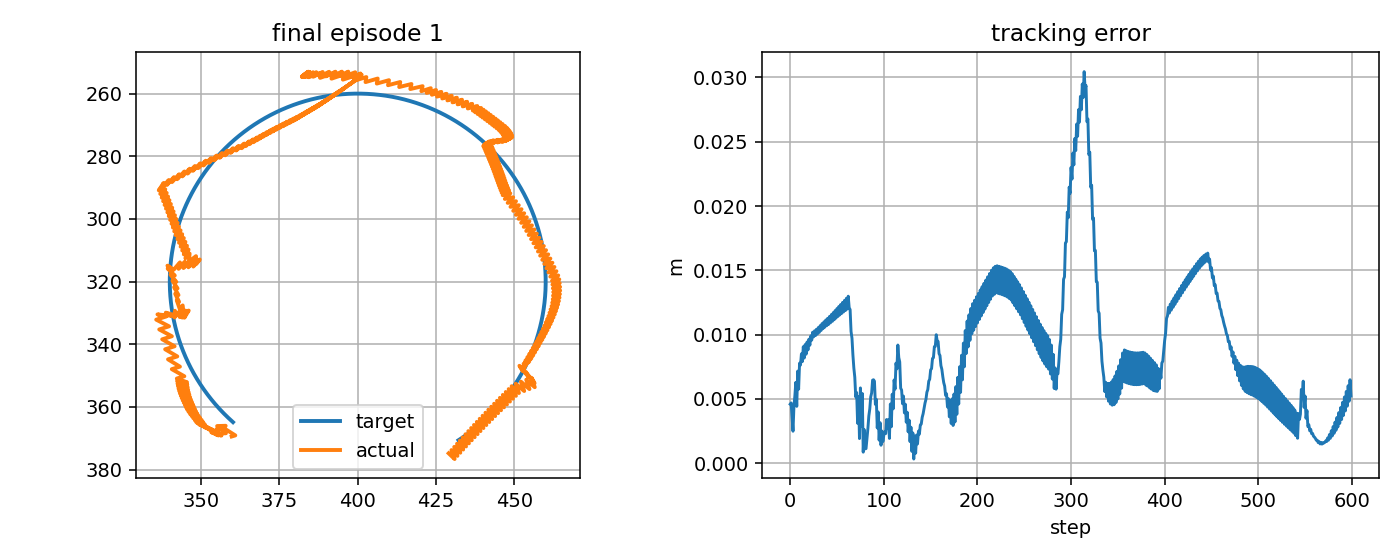

The file beside this chart, header and first rows:
step, t, x_target_px, y_target_px, x_ee_px, y_ee_px, q1, q2, dq1, dq2, tau1, tau2, tau_pd1, tau_pd2, reward, ee_error_px, ee_error_m, q_error_norm, dq_error_norm, action_norm, action_saturation, tau_total_norm, tau_residual_norm, q_abs_max
0, 4.576, 360.2, 364.9, 359.8, 369.5, -2.746, 2.294, -1.137, 1.667, -7.231, 2.384, -3.934, -0.5502, 0.7024, 4.594, 0.004594, 0.03551, 2.133, 0.8827, 0.0, 7.614, 4.414, 2.746
1, 4.593, 359.8, 364.6, 360.9, 369.1, -2.738, 2.294, 0.5301, 0.0, 10.05, -19.97, 8.134, -14.97, 0.7794, 4.69, 0.00469, 0.03474, 0.6341, 1.071, 0.5, 22.36, 5.355, 2.738
2, 4.609, 359.4, 364.2, 356.7, 366.4, -2.757, 2.266, -1.137, -1.667, -9.909, -0.7748, -8.892, -1.75, 0.8775, 3.547, 0.003547, 0.02677, 1.822, 0.2818, 0.0, 9.939, 1.409, 2.757
3, 4.626, 359.1, 363.9, 357.8, 366, -2.748, 2.266, 0.5301, 0.0, 11.5, 16.28, 8.456, 12.42, 0.8965, 2.49, 0.00249, 0.01951, 0.6296, 0.9851, 0.0, 19.94, 4.926, 2.748
4, 4.643, 358.7, 363.5, 355.1, 366.1, -2.765, 2.26, -1.056, -0.3331, -8.162, 0.9403, -8.567, -1.033, 0.7779, 4.428, 0.004428, 0.03304, 0.9987, 0.4028, 0.0, 8.216, 2.014, 2.765
5, 4.659, 358.3, 363.2, 357.9, 368.4, -2.755, 2.283, 0.6105, 1.334, 4.97, 4.039, 7.939, 1.695, 0.7556, 5.256, 0.005256, 0.04074, 1.668, 0.7566, 0.0, 6.404, 3.783, 2.755
6, 4.676, 358, 362.8, 355.3, 368.5, -2.773, 2.277, -1.056, -0.3331, -5.949, -10.77, -9.12, -12.52, 0.7096, 6.291, 0.006291, 0.04937, 1.004, 0.7248, 0.0, 12.3, 3.624, 2.773
7, 4.693, 357.6, 362.5, 355.8, 366.5, -2.763, 2.264, 0.6105, -0.759, 4.563, 0.1384, 8.195, 0.8753, 0.8442, 4.425, 0.004425, 0.03473, 0.8768, 0.7413, 0.0, 4.565, 3.706, 2.763
8, 4.709, 357.3, 362.1, 355, 368.9, -2.776, 2.279, -0.7854, 0.9077, -8.15, 3.244, -8.878, 4.603, 0.6497, 7.167, 0.007167, 0.05632, 1.321, 0.3084, 0.0, 8.771, 1.542, 2.776
9, 4.726, 356.9, 361.8, 354.9, 367.2, -2.77, 2.267, 0.309, -0.759, 3.966, -14.2, 5.572, -9.381, 0.7678, 5.761, 0.005761, 0.04528, 0.6701, 1.015, 0.0, 14.74, 5.076, 2.77
10, 4.743, 356.6, 361.4, 355.5, 369.1, -2.773, 2.282, -0.1506, 0.9077, -5.042, 2.47, -5.583, 4.269, 0.6375, 7.781, 0.007781, 0.06073, 1.109, 0.3759, 0.0, 5.614, 1.879, 2.773
11, 4.759, 356.2, 361.1, 353.3, 368.1, -2.784, 2.269, -0.6579, -0.759, -1.692, -11.25, -0.8947, -9.71, 0.6874, 7.633, 0.007633, 0.05994, 0.8282, 0.3476, 0.0, 11.38, 1.738, 2.784
12, 4.776, 355.9, 360.7, 356.5, 369.2, -2.767, 2.284, 1.009, 0.9077, 2.365, 3.587, 4.58, 3.931, 0.6286, 8.508, 0.008508, 0.0652, 1.529, 0.4484, 0.0, 4.296, 2.242, 2.767
13, 4.793, 355.6, 360.3, 354.2, 368.1, -2.778, 2.272, -0.6579, -0.759, -8.749, -8.169, -12.72, -10.04, 0.6686, 7.909, 0.007909, 0.062, 0.8307, 0.8784, 0.0, 11.97, 4.392, 2.778
14, 4.809, 355.2, 359.9, 356.5, 368.9, -2.766, 2.283, 0.7067, 0.6552, 0.7743, 1.163, 4.349, 3.601, 0.5861, 9.064, 0.009064, 0.06894, 1.137, 0.8655, 0.0, 1.398, 4.327, 2.766
15, 4.826, 354.9, 359.6, 353.2, 367.6, -2.782, 2.266, -0.9599, -1.012, -7.658, -6.908, -9.741, -8.208, 0.6763, 8.178, 0.008178, 0.06426, 1.227, 0.4909, 0.0, 10.31, 2.454, 2.782
16, 4.843, 354.6, 359.2, 355.5, 368.4, -2.771, 2.277, 0.7067, 0.6552, 4.61, 7.611, 7.524, 5.575, 0.587, 9.232, 0.009232, 0.07069, 1.135, 0.7109, 0.0, 8.898, 3.554, 2.771
17, 4.859, 354.2, 358.8, 352.3, 367.1, -2.787, 2.26, -0.9599, -1.012, -7.416, -6.967, -9.584, -8.255, 0.6607, 8.479, 0.008479, 0.06672, 1.23, 0.5043, 0.0, 10.18, 2.522, 2.787
18, 4.876, 353.9, 358.4, 354.6, 367.8, -2.775, 2.271, 0.7067, 0.6552, 5.218, 7.844, 7.683, 5.526, 0.5819, 9.427, 0.009427, 0.07265, 1.133, 0.6768, 0.0, 9.421, 3.384, 2.775
19, 4.893, 353.6, 358, 351.3, 366.5, -2.791, 2.254, -0.9599, -1.012, -7.152, -7.031, -9.42, -8.304, 0.6435, 8.811, 0.008811, 0.0694, 1.232, 0.5202, 0.0, 10.03, 2.601, 2.791
20, 4.909, 353.3, 357.7, 353.6, 367.3, -2.779, 2.265, 0.7067, 0.6552, 5.901, 8.06, 7.85, 5.476, 0.5755, 9.651, 0.009651, 0.07482, 1.131, 0.6472, 0.0, 9.989, 3.236, 2.779
21, 4.926, 353, 357.3, 350.3, 366, -2.795, 2.248, -0.9599, -1.012, -6.876, -7.1, -9.251, -8.354, 0.6248, 9.176, 0.009176, 0.07228, 1.235, 0.5371, 0.0, 9.884, 2.686, 2.795
22, 4.943, 352.7, 356.9, 352.6, 366.8, -2.783, 2.259, 0.7067, 0.6552, 6.66, 8.272, 8.023, 5.425, 0.5673, 9.906, 0.009906, 0.07721, 1.129, 0.6313, 0.0, 10.62, 3.156, 2.783
23, 4.959, 352.4, 356.5, 349.3, 365.5, -2.799, 2.242, -0.9599, -1.012, -6.589, -7.172, -9.075, -8.407, 0.6046, 9.575, 0.009575, 0.07537, 1.238, 0.5551, 0.0, 9.74, 2.776, 2.799
24, 4.976, 352.1, 356.1, 351.6, 366.3, -2.787, 2.253, 0.7067, 0.6552, 7.482, 8.476, 8.201, 5.372, 0.5571, 10.19, 0.01019, 0.07982, 1.127, 0.6373, 0.0, 11.31, 3.186, 2.787
25, 4.993, 351.8, 355.7, 348.5, 365, -2.802, 2.236, -0.846, -1.012, -6.269, -7.306, -8.894, -8.46, 0.594, 9.827, 0.009827, 0.07734, 1.156, 0.5734, 0.0, 9.627, 2.867, 2.802
26, 5.009, 351.5, 355.3, 351.2, 365.6, -2.788, 2.247, 0.8207, 0.6552, 6.877, 7.927, 7.174, 5.318, 0.5587, 10.3, 0.0103, 0.08073, 1.2, 0.5252, 0.0, 10.49, 2.626, 2.788
27, 5.026, 351.2, 354.9, 348, 364.3, -2.802, 2.23, -0.846, -1.012, -6.893, -7.231, -9.989, -8.513, 0.5871, 9.923, 0.009923, 0.07816, 1.158, 0.6701, 0.0, 9.991, 3.351, 2.802
28, 5.043, 350.9, 354.5, 350.7, 364.9, -2.788, 2.241, 0.8207, 0.6552, 7.007, 7.687, 7.221, 5.264, 0.554, 10.42, 0.01042, 0.08176, 1.198, 0.4865, 0.0, 10.4, 2.433, 2.788
29, 5.059, 350.6, 354.1, 347.5, 363.6, -2.802, 2.224, -0.846, -1.012, -6.942, -7.251, -9.94, -8.567, 0.5828, 10.04, 0.01004, 0.07913, 1.161, 0.6549, 0.0, 10.04, 3.274, 2.802
30, 5.076, 350.3, 353.6, 350.2, 364.2, -2.789, 2.235, 0.8207, 0.6552, 7.146, 7.491, 7.273, 5.209, 0.5486, 10.55, 0.01055, 0.08291, 1.196, 0.457, 0.0, 10.35, 2.285, 2.789
31, 5.093, 350, 353.2, 347, 362.9, -2.803, 2.218, -0.846, -1.012, -6.982, -7.274, -9.884, -8.623, 0.5776, 10.17, 0.01017, 0.08025, 1.163, 0.6401, 0.0, 10.08, 3.201, 2.803
32, 5.109, 349.8, 352.8, 349.7, 363.5, -2.789, 2.229, 0.8207, 0.6552, 7.308, 7.3, 7.331, 5.153, 0.5426, 10.7, 0.0107, 0.08419, 1.194, 0.4293, 0.0, 10.33, 2.146, 2.789
33, 5.126, 349.5, 352.4, 346.5, 362.3, -2.803, 2.212, -0.846, -1.012, -7.014, -7.301, -9.823, -8.679, 0.5715, 10.32, 0.01032, 0.08152, 1.166, 0.6259, 0.0, 10.12, 3.13, 2.803
34, 5.143, 349.2, 352, 349.2, 362.8, -2.79, 2.223, 0.8207, 0.6552, 7.495, 7.109, 7.395, 5.096, 0.5361, 10.86, 0.01086, 0.08557, 1.191, 0.4031, 0.0, 10.33, 2.015, 2.79
35, 5.159, 349, 351.5, 346, 361.6, -2.803, 2.206, -0.8251, -1.012, -7.032, -7.332, -9.757, -8.737, 0.5664, 10.46, 0.01046, 0.08269, 1.153, 0.6132, 0.0, 10.16, 3.066, 2.803
36, 5.176, 348.7, 351.1, 348.8, 362.1, -2.789, 2.217, 0.8416, 0.6552, 7.428, 6.726, 7.242, 5.038, 0.5315, 11, 0.011, 0.08674, 1.203, 0.3396, 0.0, 10.02, 1.698, 2.789
37, 5.193, 348.4, 350.7, 345.6, 360.9, -2.803, 2.2, -0.8233, -1.012, -7.186, -7.352, -9.92, -8.795, 0.5614, 10.58, 0.01058, 0.08375, 1.154, 0.6183, 0.0, 10.28, 3.092, 2.803
38, 5.209, 348.2, 350.3, 348.4, 361.4, -2.789, 2.211, 0.8434, 0.6552, 7.485, 6.452, 7.271, 4.979, 0.5254, 11.14, 0.01114, 0.08799, 1.202, 0.2977, 0.0, 9.882, 1.488, 2.789
39, 5.226, 347.9, 349.8, 345.2, 360.2, -2.802, 2.195, -0.807, -1.012, -7.233, -7.385, -9.889, -8.854, 0.5577, 10.69, 0.01069, 0.08475, 1.145, 0.6071, 0.0, 10.34, 3.036, 2.802
40, 5.243, 347.7, 349.4, 348, 360.7, -2.788, 2.205, 0.8596, 0.6552, 7.359, 6.028, 7.15, 4.92, 0.5203, 11.27, 0.01127, 0.0891, 1.211, 0.2255, 0.0, 9.513, 1.127, 2.788
41, 5.259, 347.4, 349, 344.8, 359.4, -2.802, 2.189, -0.807, -1.012, -7.398, -7.406, -10.02, -8.913, 0.5538, 10.8, 0.0108, 0.0857, 1.148, 0.6045, 0.0, 10.47, 3.023, 2.802
42, 5.276, 347.2, 348.5, 347.7, 359.9, -2.787, 2.2, 0.8596, 0.6552, 7.329, 5.664, 7.186, 4.86, 0.514, 11.42, 0.01142, 0.09031, 1.209, 0.1633, 0.0, 9.263, 0.8167, 2.787
43, 5.293, 347, 348.1, 344.5, 358.7, -2.801, 2.183, -0.805, -1.012, -7.47, -7.439, -9.98, -8.974, 0.5497, 10.91, 0.01091, 0.08677, 1.149, 0.5883, 0.0, 10.54, 2.941, 2.801
44, 5.309, 346.7, 347.6, 347.4, 359.2, -2.786, 2.194, 0.8616, 0.6552, 7.295, 5.276, 7.205, 4.799, 0.5074, 11.57, 0.01157, 0.09159, 1.208, 0.09705, 0.0, 9.003, 0.4853, 2.786
45, 5.326, 346.5, 347.2, 344.1, 358, -2.8, 2.177, -0.798, -1.012, -7.55, -7.473, -9.959, -9.034, 0.5456, 11.03, 0.01103, 0.08787, 1.146, 0.574, 0.0, 10.62, 2.87, 2.8
46, 5.343, 346.3, 346.7, 347.1, 358.4, -2.785, 2.188, 0.8686, 0.6552, 7.194, 4.857, 7.175, 4.738, 0.5005, 11.72, 0.01172, 0.09287, 1.211, 0.02414, 0.0, 8.68, 0.1207, 2.785
47, 5.359, 346.1, 346.3, 343.8, 357.2, -2.798, 2.171, -0.7978, -1.012, -7.669, -7.505, -9.991, -9.096, 0.541, 11.16, 0.01116, 0.08902, 1.148, 0.5629, 0.0, 10.73, 2.815, 2.798
48, 5.376, 345.8, 345.8, 346.8, 357.7, -2.784, 2.182, 0.8689, 0.6552, 7.118, 4.526, 7.212, 4.676, 0.4929, 11.87, 0.01187, 0.09423, 1.208, 0.03542, 0.0, 8.435, 0.1771, 2.784
49, 5.393, 345.6, 345.4, 343.5, 356.5, -2.797, 2.165, -0.7912, -1.012, -7.746, -7.543, -9.951, -9.158, 0.5364, 11.29, 0.01129, 0.09022, 1.146, 0.5467, 0.0, 10.81, 2.733, 2.797
50, 5.409, 345.4, 344.9, 346.5, 356.9, -2.782, 2.176, 0.8755, 0.6552, 6.971, 4.128, 7.186, 4.614, 0.4852, 12.03, 0.01203, 0.09559, 1.211, 0.1062, 0.0, 8.102, 0.5312, 2.782
51, 5.426, 345.2, 344.5, 343.2, 355.7, -2.796, 2.159, -0.7848, -1.012, -7.842, -7.586, -9.979, -9.22, 0.5318, 11.42, 0.01142, 0.0914, 1.144, 0.538, 0.0, 10.91, 2.69, 2.796
52, 5.443, 345, 344, 346.3, 356.1, -2.781, 2.17, 0.8818, 0.6552, 6.799, 3.721, 7.159, 4.552, 0.4772, 12.19, 0.01219, 0.09694, 1.213, 0.1809, 0.0, 7.751, 0.9046, 2.781
53, 5.459, 344.8, 343.6, 343, 355, -2.794, 2.153, -0.7747, -1.012, -7.925, -7.64, -10.01, -9.282, 0.5276, 11.53, 0.01153, 0.09252, 1.139, 0.5305, 0.0, 11.01, 2.653, 2.794
54, 5.476, 344.6, 343.1, 346.1, 355.4, -2.779, 2.164, 0.892, 0.6552, 6.554, 3.261, 7.087, 4.489, 0.4687, 12.35, 0.01235, 0.09824, 1.218, 0.2678, 0.0, 7.32, 1.339, 2.779
55, 5.493, 344.4, 342.6, 342.8, 354.2, -2.792, 2.147, -0.7742, -1.012, -8.053, -7.689, -10.08, -9.345, 0.5234, 11.65, 0.01165, 0.09365, 1.141, 0.5238, 0.0, 11.13, 2.619, 2.792
56, 5.509, 344.2, 342.2, 345.9, 354.6, -2.777, 2.158, 0.8925, 0.6552, 6.344, 2.871, 7.111, 4.426, 0.4596, 12.51, 0.01251, 0.09961, 1.216, 0.3467, 0.0, 6.964, 1.733, 2.777
57, 5.526, 344.1, 341.7, 342.6, 353.4, -2.79, 2.141, -0.7607, -1.012, -8.105, -7.778, -10.06, -9.408, 0.5198, 11.77, 0.01177, 0.09476, 1.134, 0.5087, 0.0, 11.23, 2.543, 2.79
58, 5.543, 343.9, 341.2, 345.7, 353.8, -2.775, 2.152, 0.906, 0.6552, 5.995, 2.267, 7, 4.363, 0.4496, 12.67, 0.01267, 0.1009, 1.223, 0.465, 0.0, 6.409, 2.325, 2.775
59, 5.559, 343.7, 340.8, 342.5, 352.6, -2.787, 2.135, -0.7607, -1.012, -8.255, -7.943, -10.17, -9.471, 0.5164, 11.88, 0.01188, 0.09583, 1.136, 0.4907, 0.0, 11.46, 2.453, 2.787
... 540 more rows
